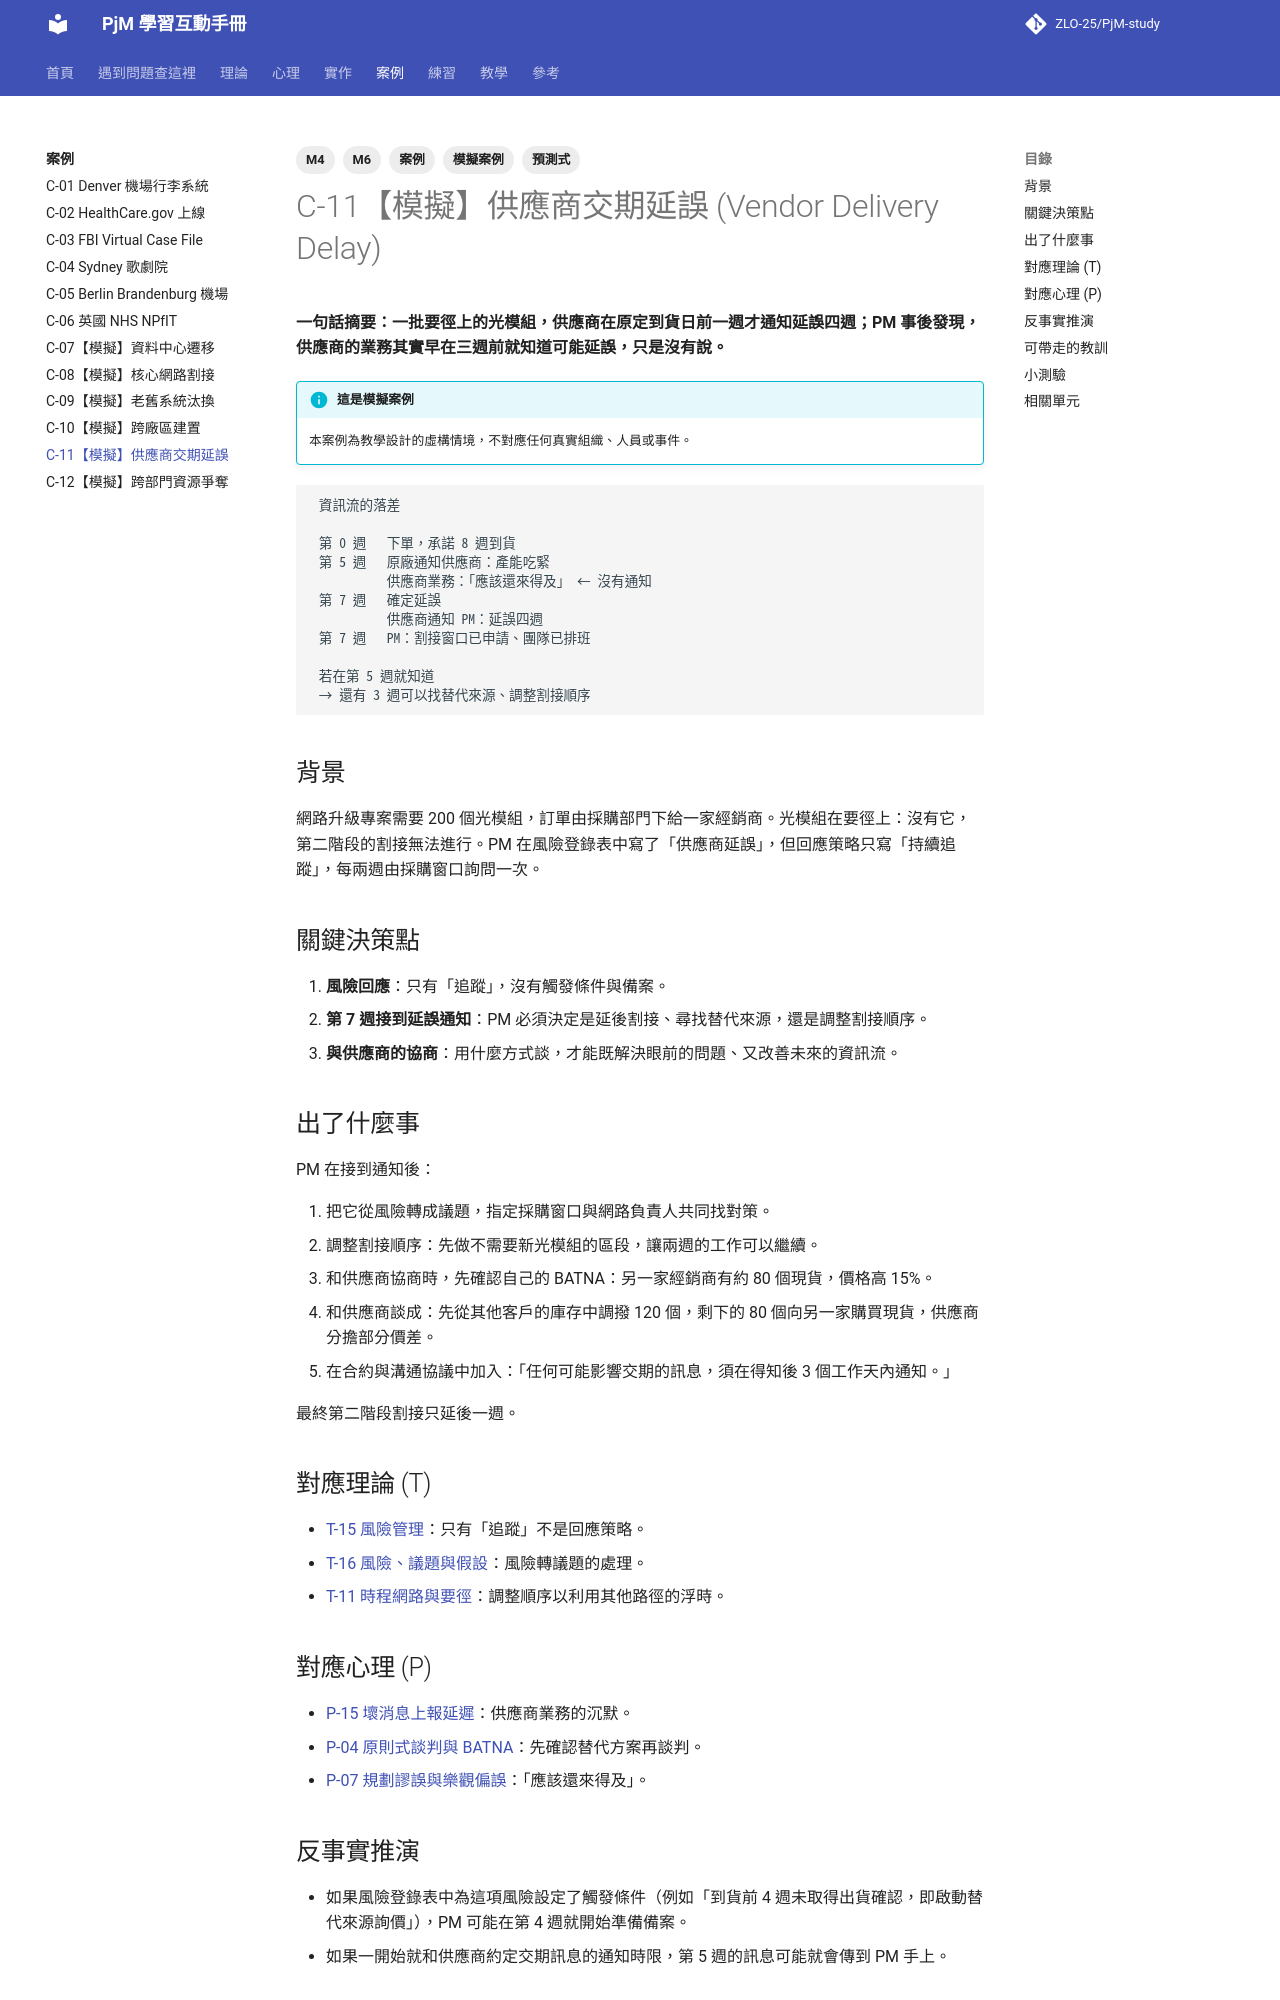

repository: ZLO-25/PjM-study · page: cases/C-11-sim-vendor-delay/index.html · generator: mkdocs

---
title: C-11【模擬】供應商交期延誤
tags: [案例, 模擬案例, M4, M6, 預測式]
---

# C-11【模擬】供應商交期延誤 (Vendor Delivery Delay)

**一句話摘要：一批要徑上的光模組，供應商在原定到貨日前一週才通知延誤四週；PM 事後發現，供應商的業務其實早在三週前就知道可能延誤，只是沒有說。**

!!! info "這是模擬案例"
    本案例為教學設計的虛構情境，不對應任何真實組織、人員或事件。

```text
 資訊流的落差

 第 0 週   下單，承諾 8 週到貨
 第 5 週   原廠通知供應商：產能吃緊
           供應商業務：「應該還來得及」 ← 沒有通知
 第 7 週   確定延誤
           供應商通知 PM：延誤四週
 第 7 週   PM：割接窗口已申請、團隊已排班

 若在第 5 週就知道
 → 還有 3 週可以找替代來源、調整割接順序
```

## 背景

網路升級專案需要 200 個光模組，訂單由採購部門下給一家經銷商。光模組在要徑上：沒有它，第二階段的割接無法進行。PM 在風險登錄表中寫了「供應商延誤」，但回應策略只寫「持續追蹤」，每兩週由採購窗口詢問一次。

## 關鍵決策點

1. **風險回應**：只有「追蹤」，沒有觸發條件與備案。
2. **第 7 週接到延誤通知**：PM 必須決定是延後割接、尋找替代來源，還是調整割接順序。
3. **與供應商的協商**：用什麼方式談，才能既解決眼前的問題、又改善未來的資訊流。

## 出了什麼事

PM 在接到通知後：

1. 把它從風險轉成議題，指定採購窗口與網路負責人共同找對策。
2. 調整割接順序：先做不需要新光模組的區段，讓兩週的工作可以繼續。
3. 和供應商協商時，先確認自己的 BATNA：另一家經銷商有約 80 個現貨，價格高 15%。
4. 和供應商談成：先從其他客戶的庫存中調撥 120 個，剩下的 80 個向另一家購買現貨，供應商分擔部分價差。
5. 在合約與溝通協議中加入：「任何可能影響交期的訊息，須在得知後 3 個工作天內通知。」

最終第二階段割接只延後一週。

## 對應理論 (T)

- [T-15 風險管理](../theory/T-15-risk-management.md)：只有「追蹤」不是回應策略。
- [T-16 風險、議題與假設](../theory/T-16-risk-issue-assumption.md)：風險轉議題的處理。
- [T-11 時程網路與要徑](../theory/T-11-critical-path.md)：調整順序以利用其他路徑的浮時。

## 對應心理 (P)

- [P-15 壞消息上報延遲](../psychology/P-15-mum-effect.md)：供應商業務的沉默。
- [P-04 原則式談判與 BATNA](../psychology/P-04-principled-negotiation.md)：先確認替代方案再談判。
- [P-07 規劃謬誤與樂觀偏誤](../psychology/P-07-planning-fallacy.md)：「應該還來得及」。

## 反事實推演

- 如果風險登錄表中為這項風險設定了觸發條件（例如「到貨前 4 週未取得出貨確認，即啟動替代來源詢價」），PM 可能在第 4 週就開始準備備案。
- 如果一開始就和供應商約定交期訊息的通知時限，第 5 週的訊息可能就會傳到 PM 手上。
